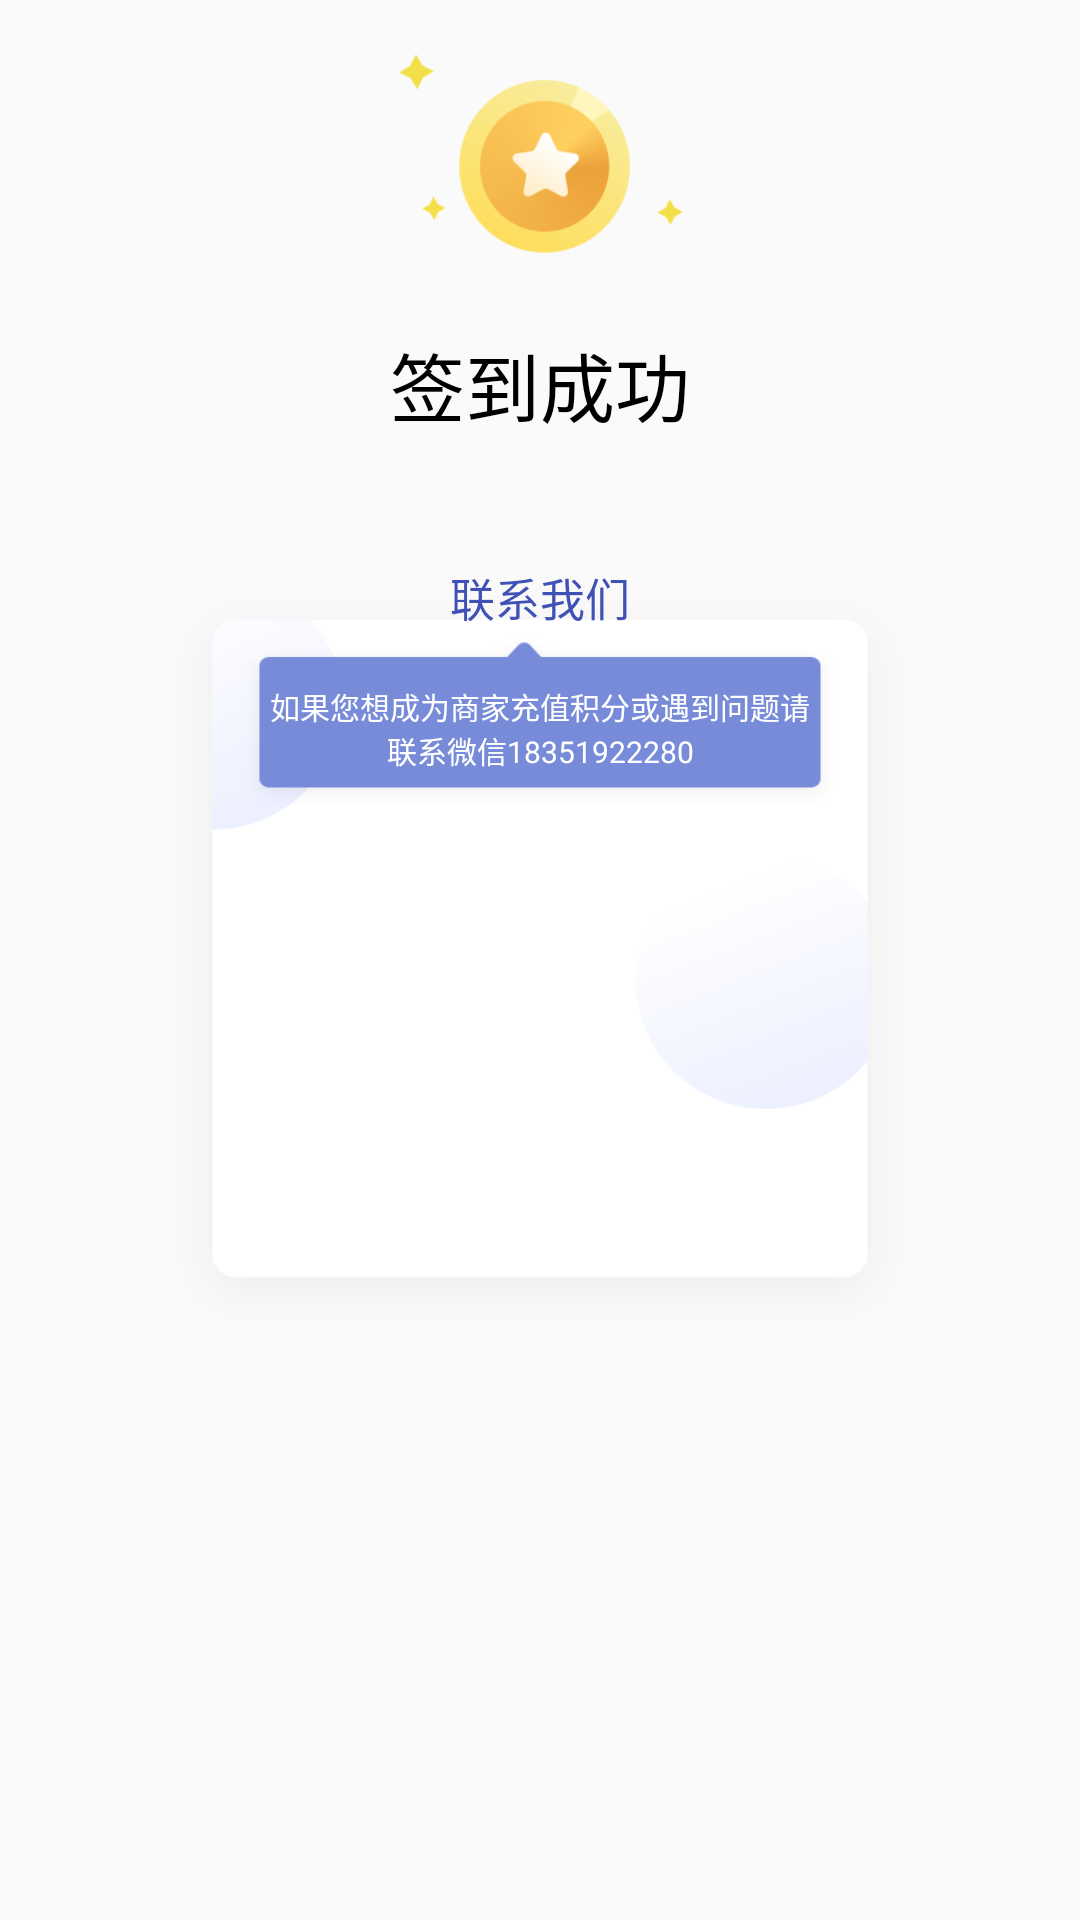

This screen was rendered from an Android layout file. Write that file and the resources it references.
<!-- AndroidManifest.xml: application theme AppTheme.NoActionBar -->
<!-- res/layout/signindialog_layout.xml -->
<?xml version="1.0" encoding="utf-8"?>
<FrameLayout xmlns:android="http://schemas.android.com/apk/res/android"
    android:layout_width="300dp"
    android:layout_height="350dp"
    android:background="@color/transparent"
    >

    <ImageView
        android:id="@+id/background"
        android:layout_width="250dp"
        android:layout_height="250dp"
        android:layout_gravity="center"
        android:background="@drawable/signin3"
        android:scaleType="centerCrop"/>
    <ImageView
        android:layout_width="100dp"
        android:layout_height="70dp"
        android:layout_centerInParent="true"
        android:background="@drawable/signin4"
        android:layout_above="@+id/background"
        android:layout_gravity="center_horizontal"
        android:layout_marginTop="15dp"/>
    <TextView
        android:layout_width="wrap_content"
        android:layout_height="wrap_content"
        android:textColor="@color/black"
        android:textSize="25sp"
        android:text="@string/successsignin"
        android:layout_gravity="center_horizontal"
        android:layout_marginTop="110dp"/>
    <TextView
        android:id="@+id/signintext"
        android:layout_width="wrap_content"
        android:layout_height="wrap_content"
        android:textColor="@color/black"
        android:textSize="16sp"
        android:layout_gravity="center_horizontal"
        android:layout_marginTop="150dp"/>

    <TextView
        android:layout_width="wrap_content"
        android:layout_height="wrap_content"
        android:textColor="#3F51B5"
        android:textSize="15sp"
        android:text="@string/contactus"
        android:layout_gravity="center_horizontal"
        android:layout_marginTop="188dp"/>

    <ImageView
        android:layout_width="200dp"
        android:layout_height="60dp"
        android:background="@drawable/signin2"
        android:textColor="@color/white"
        android:textSize="10sp"
        android:gravity="center_horizontal"
        android:text="@string/signinad"
        android:layout_gravity="center_horizontal"
        android:layout_marginTop="210dp"/>
    <TextView
        android:layout_width="180dp"
        android:layout_height="60dp"
        android:textColor="@color/white"
        android:textSize="10sp"
        android:gravity="center_horizontal"
        android:text="@string/signinad"
        android:layout_gravity="center_horizontal"
        android:layout_marginTop="228dp" />
    <Button
        android:id="@+id/dismiss_button"
        android:layout_width="25dp"
        android:layout_height="25dp"
        android:background="@drawable/signin1"
        android:layout_gravity="center_horizontal"
        android:layout_marginTop="300dp"/>
</FrameLayout>
<!-- resources referenced by this layout -->
<resources>
  <color name="black">#000000</color>
  <color name="transparent">#00FFFFFF</color>
  <color name="white">#ffffff</color>
  <!-- drawable signin1: png bitmap (drawable, 1318 bytes) -->
  <!-- drawable signin2: png bitmap (drawable, 5006 bytes) -->
  <!-- drawable signin3: png bitmap (drawable, 41044 bytes) -->
  <!-- drawable signin4: png bitmap (drawable, 22679 bytes) -->
  <string name="contactus">联系我们</string>
  <string name="signinad">如果您想成为商家充值积分或遇到问题请联系微信18351922280</string>
  <string name="successsignin">签到成功</string>
  <style name="AppTheme.NoActionBar">
          <item name="windowActionBar">false</item>
          <item name="windowNoTitle">true</item>
      </style>
</resources>
